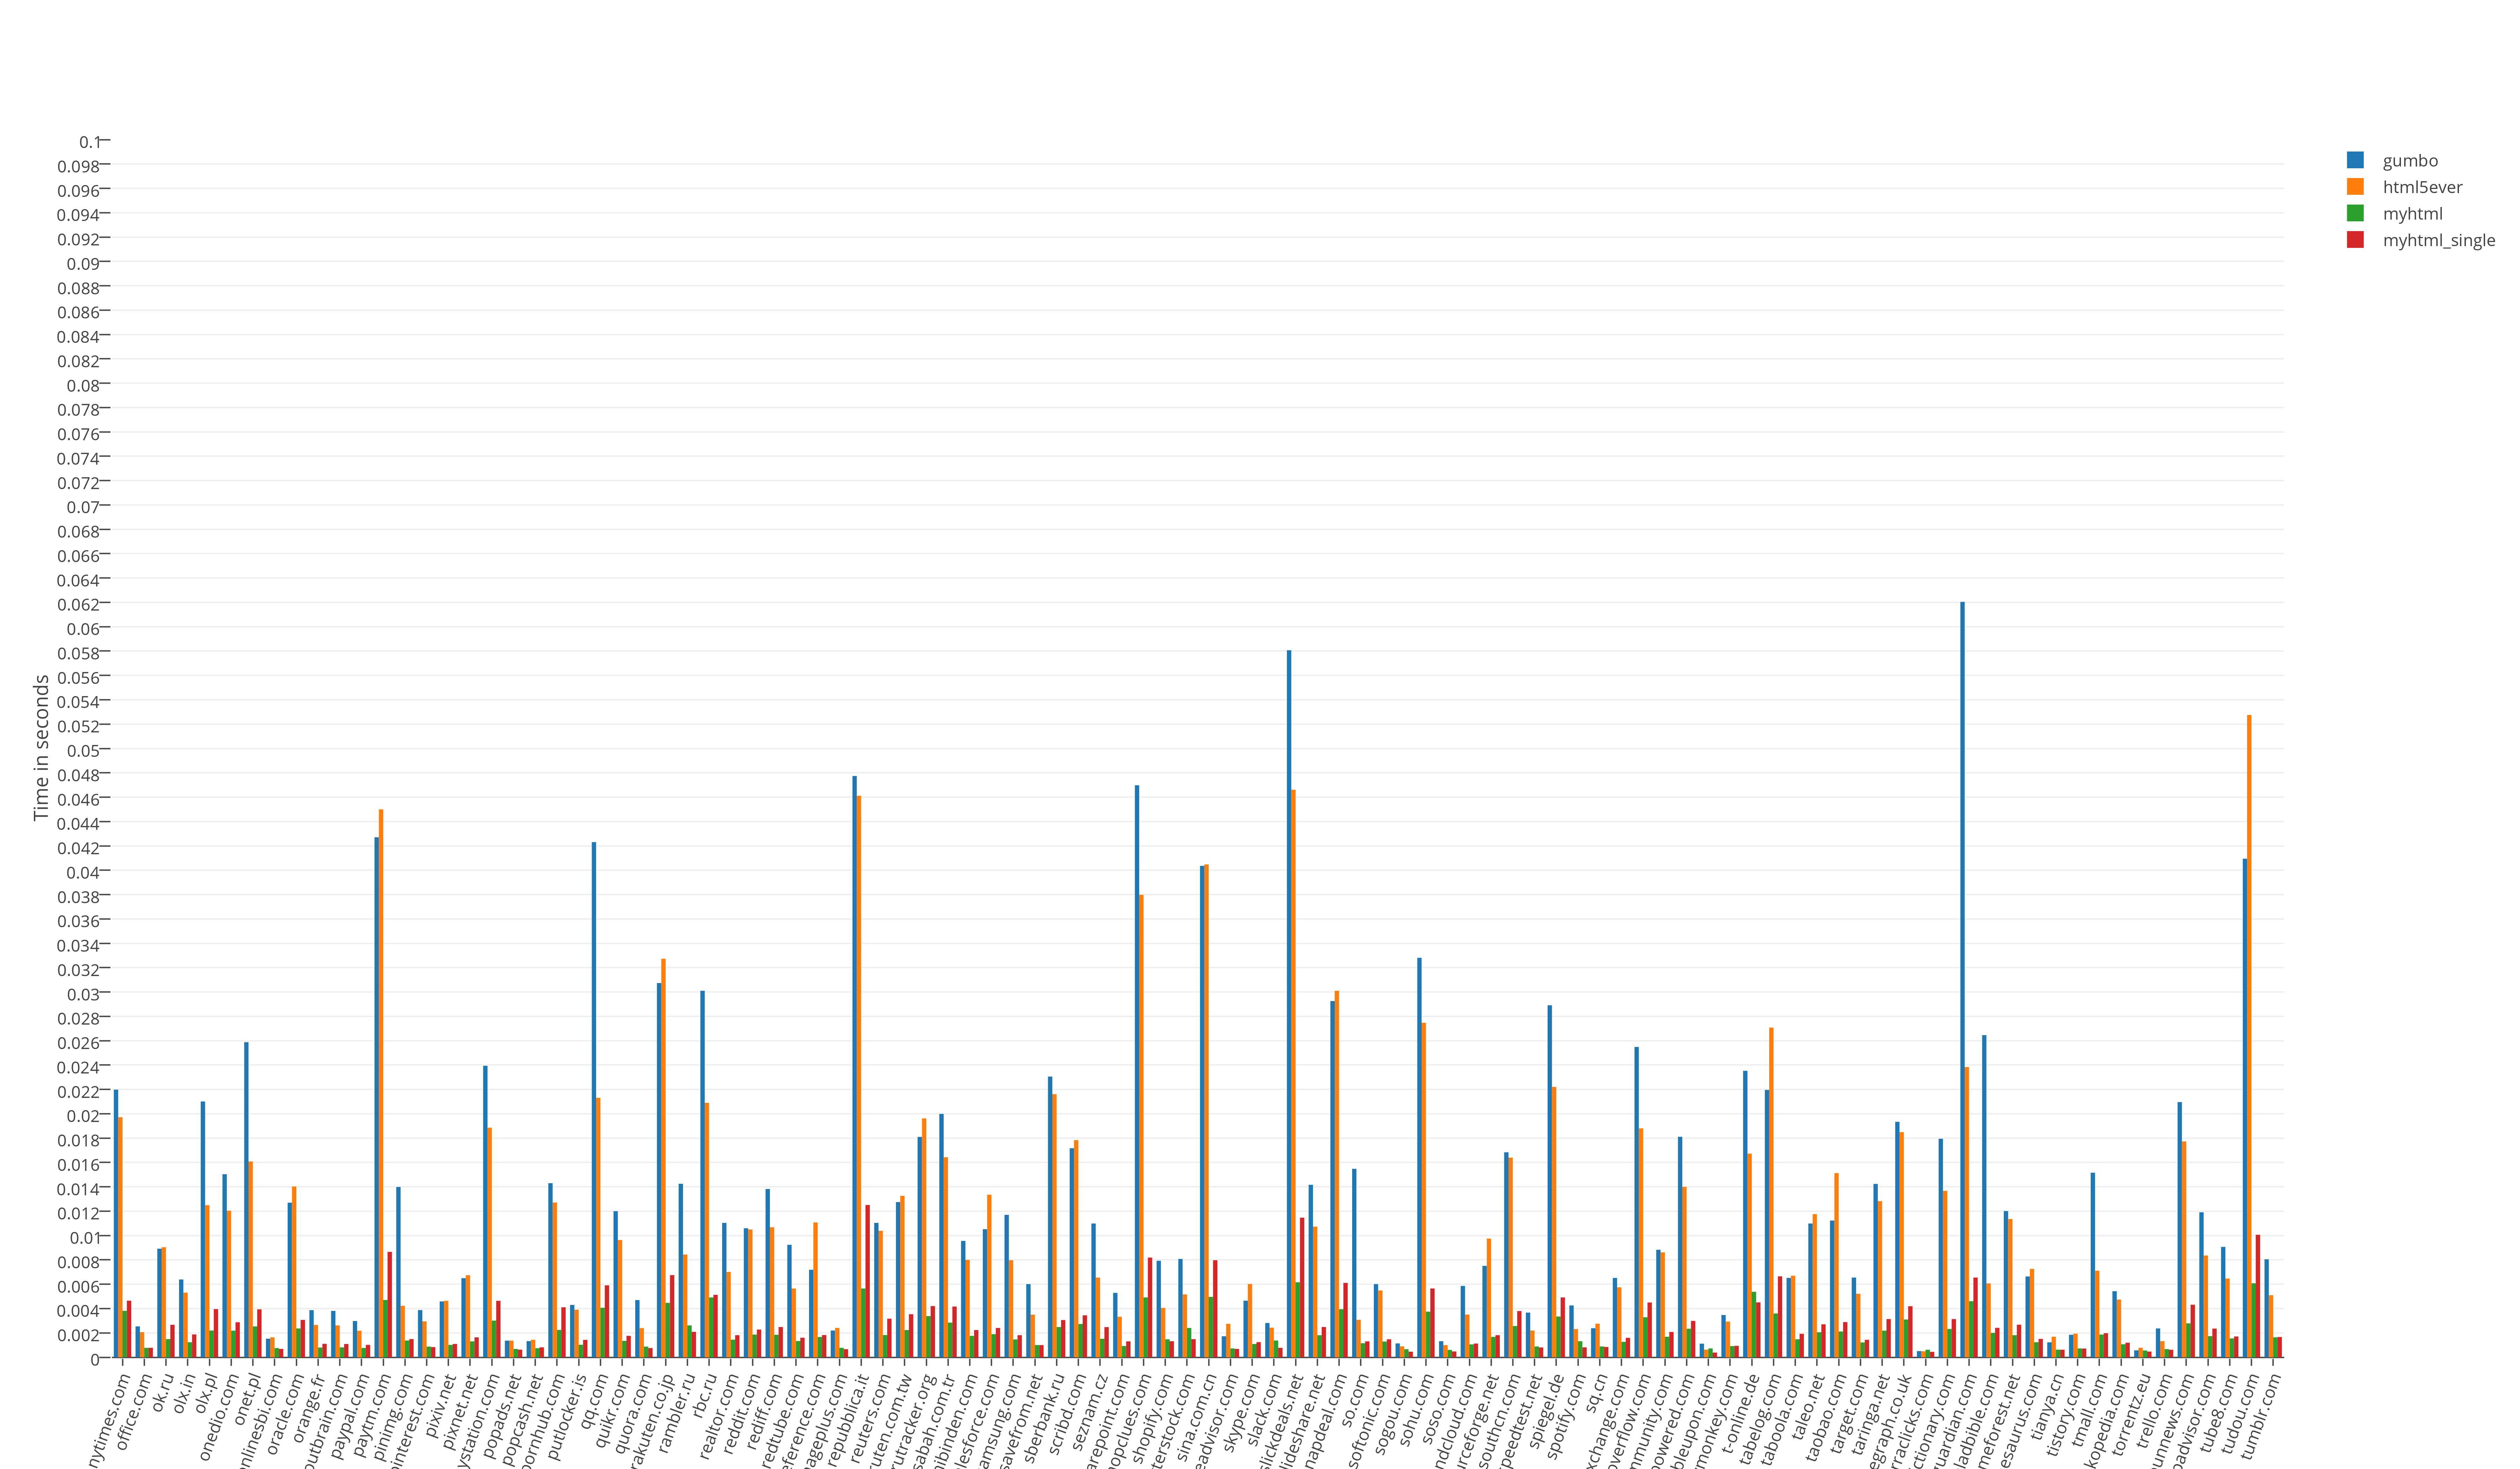

Values plotted in this chart, from the file beside it:
name; gumbo; html5ever; myhtml; myhtml_single
nytimes.com; 0.02198; 0.01972; 0.00382; 0.00465
office.com; 0.00254; 0.00207; 0.00078; 0.00078
ok.ru; 0.00892; 0.00904; 0.00150; 0.00267
olx.in; 0.00639; 0.00531; 0.00124; 0.00188
olx.pl; 0.02101; 0.01249; 0.00220; 0.00396
onedio.com; 0.01504; 0.01204; 0.00219; 0.00288
onet.pl; 0.02588; 0.01608; 0.00254; 0.00394
onlinesbi.com; 0.00153; 0.00164; 0.00076; 0.00069
oracle.com; 0.01270; 0.01403; 0.00237; 0.00307
orange.fr; 0.00387; 0.00266; 0.00080; 0.00111
outbrain.com; 0.00381; 0.00262; 0.00082; 0.00109
paypal.com; 0.00298; 0.00218; 0.00077; 0.00102
paytm.com; 0.04271; 0.04500; 0.00471; 0.00866
pinimg.com; 0.01399; 0.00423; 0.00138; 0.00150
pinterest.com; 0.00388; 0.00295; 0.00088; 0.00084
pixiv.net; 0.00459; 0.00464; 0.00102; 0.00110
pixnet.net; 0.00650; 0.00674; 0.00131; 0.00164
playstation.com; 0.02394; 0.01886; 0.00301; 0.00464
popads.net; 0.00137; 0.00137; 0.00069; 0.00063
popcash.net; 0.00133; 0.00144; 0.00075; 0.00082
pornhub.com; 0.01430; 0.01271; 0.00225; 0.00411
putlocker.is; 0.00430; 0.00391; 0.00103; 0.00143
qq.com; 0.04231; 0.02131; 0.00407; 0.00591
quikr.com; 0.01200; 0.00963; 0.00135; 0.00176
quora.com; 0.00470; 0.00240; 0.00088; 0.00076
rakuten.co.jp; 0.03074; 0.03273; 0.00447; 0.00675
rambler.ru; 0.01425; 0.00844; 0.00262; 0.00209
rbc.ru; 0.03010; 0.02090; 0.00492; 0.00513
realtor.com; 0.01104; 0.00701; 0.00145; 0.00182
reddit.com; 0.01060; 0.01050; 0.00187; 0.00228
rediff.com; 0.01382; 0.01068; 0.00185; 0.00249
redtube.com; 0.00924; 0.00565; 0.00134; 0.00161
reference.com; 0.00719; 0.01108; 0.00167; 0.00183
reimageplus.com; 0.00220; 0.00241; 0.00078; 0.00067
repubblica.it; 0.04774; 0.04612; 0.00565; 0.01251
reuters.com; 0.01104; 0.01039; 0.00183; 0.00317
ruten.com.tw; 0.01275; 0.01326; 0.00224; 0.00354
rutracker.org; 0.01810; 0.01962; 0.00339; 0.00421
sabah.com.tr; 0.01999; 0.01643; 0.00285; 0.00417
sahibinden.com; 0.00956; 0.00800; 0.00176; 0.00224
salesforce.com; 0.01052; 0.01335; 0.00190; 0.00241
samsung.com; 0.01170; 0.00797; 0.00147; 0.00182
savefrom.net; 0.00601; 0.00350; 0.00101; 0.00100
sberbank.ru; 0.02305; 0.02161; 0.00249; 0.00306
scribd.com; 0.01717; 0.01784; 0.00274; 0.00345
seznam.cz; 0.01099; 0.00655; 0.00152; 0.00248
sharepoint.com; 0.00529; 0.00333; 0.00093; 0.00131
shopclues.com; 0.04698; 0.03798; 0.00492; 0.00819
shopify.com; 0.00793; 0.00406; 0.00148; 0.00132
shutterstock.com; 0.00808; 0.00517; 0.00241; 0.00149
sina.com.cn; 0.04036; 0.04048; 0.00496; 0.00797
siteadvisor.com; 0.00173; 0.00275; 0.00073; 0.00069
skype.com; 0.00465; 0.00602; 0.00110; 0.00125
slack.com; 0.00282; 0.00243; 0.00138; 0.00078
slickdeals.net; 0.05807; 0.04661; 0.00616; 0.01147
slideshare.net; 0.01417; 0.01073; 0.00182; 0.00249
snapdeal.com; 0.02926; 0.03010; 0.00395; 0.00611
so.com; 0.01548; 0.00308; 0.00116; 0.00131
softonic.com; 0.00601; 0.00549; 0.00129; 0.00148
sogou.com; 0.00114; 0.00090; 0.00067; 0.00046
... 40 more rows
